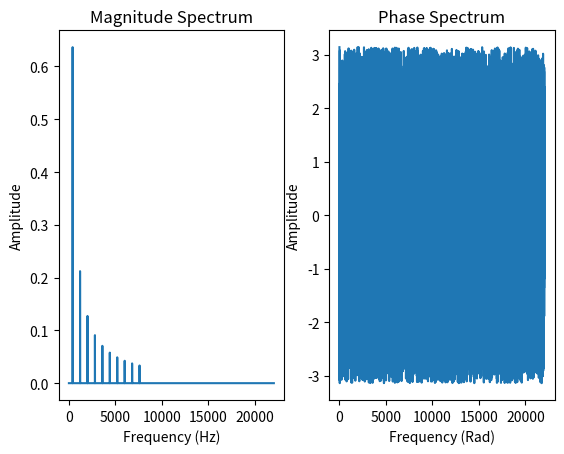

This figure's Python source: (Note: this script raises an exception after producing the figure.)
from  scipy.io import wavfile
from scipy import signal
import numpy as np
import matplotlib.pyplot as plt

def generateSinusoidal(amplitude, sampling_rate_Hz, frequency_Hz, length_secs, phase_radians):
    samples = np.linspace(0, length_secs, int(sampling_rate_Hz*length_secs), endpoint=False)
    x = amplitude * np.sin(2*np.pi* frequency_Hz * samples + phase_radians)
    t = np.linspace(0, length_secs, len(samples), endpoint=False)
    return t, x

def generateSquare(amplitude, sampling_rate_Hz, frequency_Hz, length_secs, phase_radians):
    sq = np.zeros(int(sampling_rate_Hz*length_secs))
    for k in range(1,11):
        t,x = generateSinusoidal(amplitude, sampling_rate_Hz, 
                    (2*k-1)*frequency_Hz, length_secs, phase_radians) 
        x = x / (2*k-1)
        sq = sq + x

    sq = sq * (4 / np.pi)
    t = np.linspace(0, length_secs, int(sampling_rate_Hz*length_secs), endpoint=False)
    return t, sq

def computeSpectrum(x, sample_rate_Hz):
    # 3.4 frequency resolution = sample rate / duration of signal in samples
    # ie. 44100 / len(x)

    # 3.5 If we zero-pad the signal the same number of zeros as the length of the signal, 
    # frequency resolution = sample rate / 2 * len(x)
    # Thus the frequency bins become narrower in size resulting in increased frequency resolution
    # on the DFT 
    dft = np.fft.fft(x) 
    mag = np.abs(dft) / len(x)
    ph = np.angle(dft)
    fr = np.linspace(0, sample_rate_Hz/2, int(len(x)/2))

    return mag[0:int(len(x)/2)], ph[0:int(len(x)/2)], dft.real, dft.imag, fr   


if __name__ == "__main__":
    amp = 1.0
    sr_Hz = 44100 
    frq_Hz = 400
    lnth_secs = 0.5
    ph_rad = 0

    t1, sin = generateSinusoidal(amp, sr_Hz, frq_Hz, lnth_secs, ph_rad)
    t2, sq = generateSquare(amp, sr_Hz, frq_Hz, lnth_secs, ph_rad)
    
    mag, ph, real, img, fr = computeSpectrum(sq, sr_Hz)
    print(mag.shape, fr.shape)
    fig, [ax1,ax2] = plt.subplots(1, 2)
    ax1.set_title('Magnitude Spectrum')
    ax2.set_title('Phase Spectrum')
    ax1.plot(fr, mag)
    ax2.plot(fr, ph)
    ax1.set_xlabel('Frequency (Hz)')
    ax1.set_ylabel('Amplitude')
    
    ax2.set_xlabel('Frequency (Rad)')
    ax2.set_ylabel('Amplitude')
    
    plt.savefig('results/03-squarewave.png')
    plt.show()
    